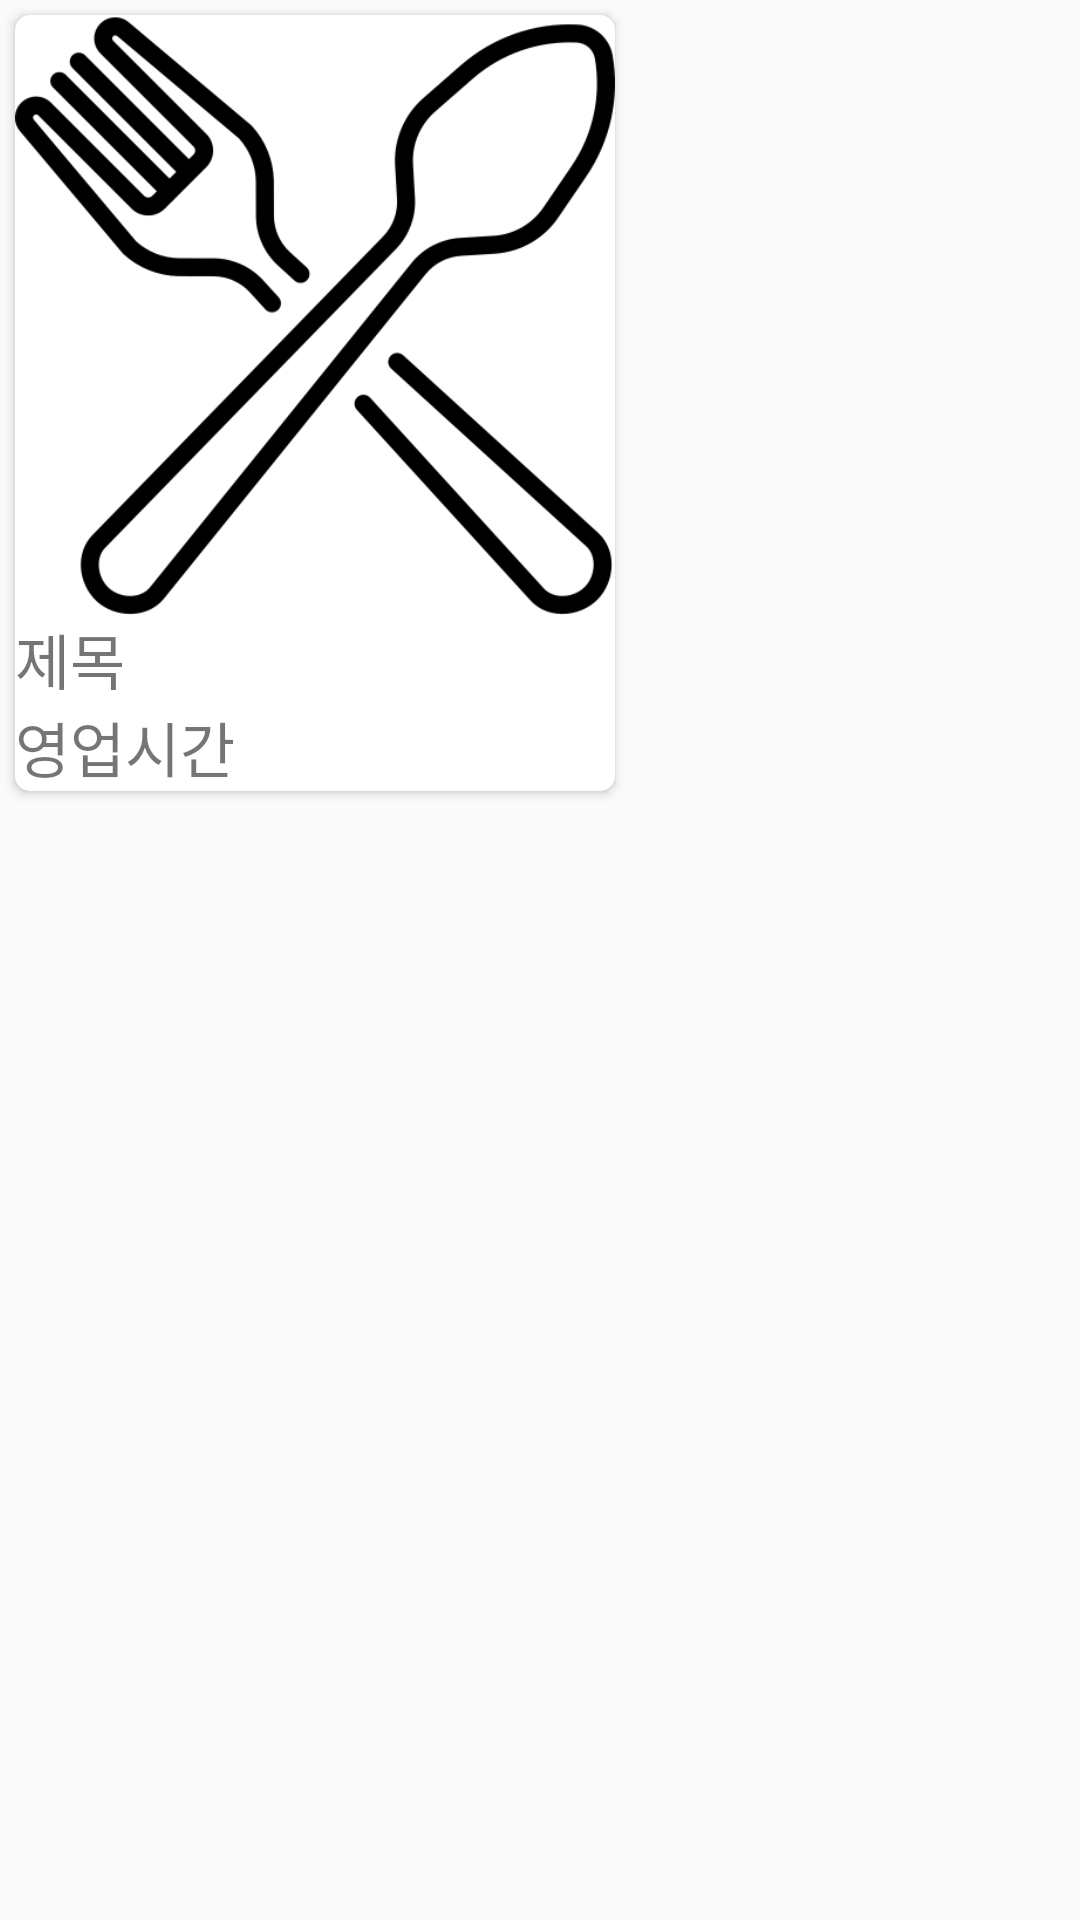

Produce the Android XML layout that renders to this screen, including the resource entries it uses.
<!-- AndroidManifest.xml: application theme AppTheme -->
<!-- res/layout/foodlist.xml -->
<?xml version="1.0" encoding="utf-8"?>
<LinearLayout
    xmlns:android="http://schemas.android.com/apk/res/android"
    xmlns:app="http://schemas.android.com/apk/res-auto"
    android:layout_width="wrap_content"
    android:layout_height="wrap_content"
    android:orientation="vertical">



    <androidx.cardview.widget.CardView
        android:layout_width="wrap_content"
        android:layout_height="wrap_content"
        app:cardCornerRadius = "5dp"
        android:layout_margin="5dp">
        <LinearLayout
            android:layout_width="wrap_content"
            android:layout_height="wrap_content"
            android:orientation="vertical">
            <ImageView
                android:id="@+id/iv_Shop_Profile"
                android:layout_width="200dp"
                android:layout_height="200dp"
                app:srcCompat="@drawable/food" />
            <TextView
                android:id="@+id/tv_Shop_Name"
                android:layout_width="wrap_content"
                android:layout_height="wrap_content"
                android:textSize="20sp"
                android:text="제목"/>
            <TextView
                android:id="@+id/tv_Shop_Time"
                android:layout_width="wrap_content"
                android:layout_height="wrap_content"
                android:text="영업시간"
                android:textSize="20sp"/>

        </LinearLayout>


    </androidx.cardview.widget.CardView>

</LinearLayout>
<!-- resources referenced by this layout -->
<resources>
  <!-- drawable food: png bitmap (drawable, 18235 bytes) -->
  <style name="AppTheme" parent="Theme.AppCompat.Light.DarkActionBar">
          
          <item name="colorPrimary">@color/colorPrimary</item>
          <item name="colorPrimaryDark">@color/colorPrimaryDark</item>
          <item name="colorAccent">@color/colorAccent</item>
          <item name="windowActionBar">false</item>
          <item name="windowNoTitle">true</item>
  
          <item name="android:statusBarColor">#FFFFFF</item>
          <item name="android:windowLightStatusBar">true</item>
      </style>
  <!-- not gathered from this repository: default colours our renderer supplied (Android Studio template values) -->
  <color name="colorPrimary">#FF6200EE</color>
  <color name="colorPrimaryDark">#FF3700B3</color>
  <color name="colorAccent">#FF03DAC5</color>
</resources>
